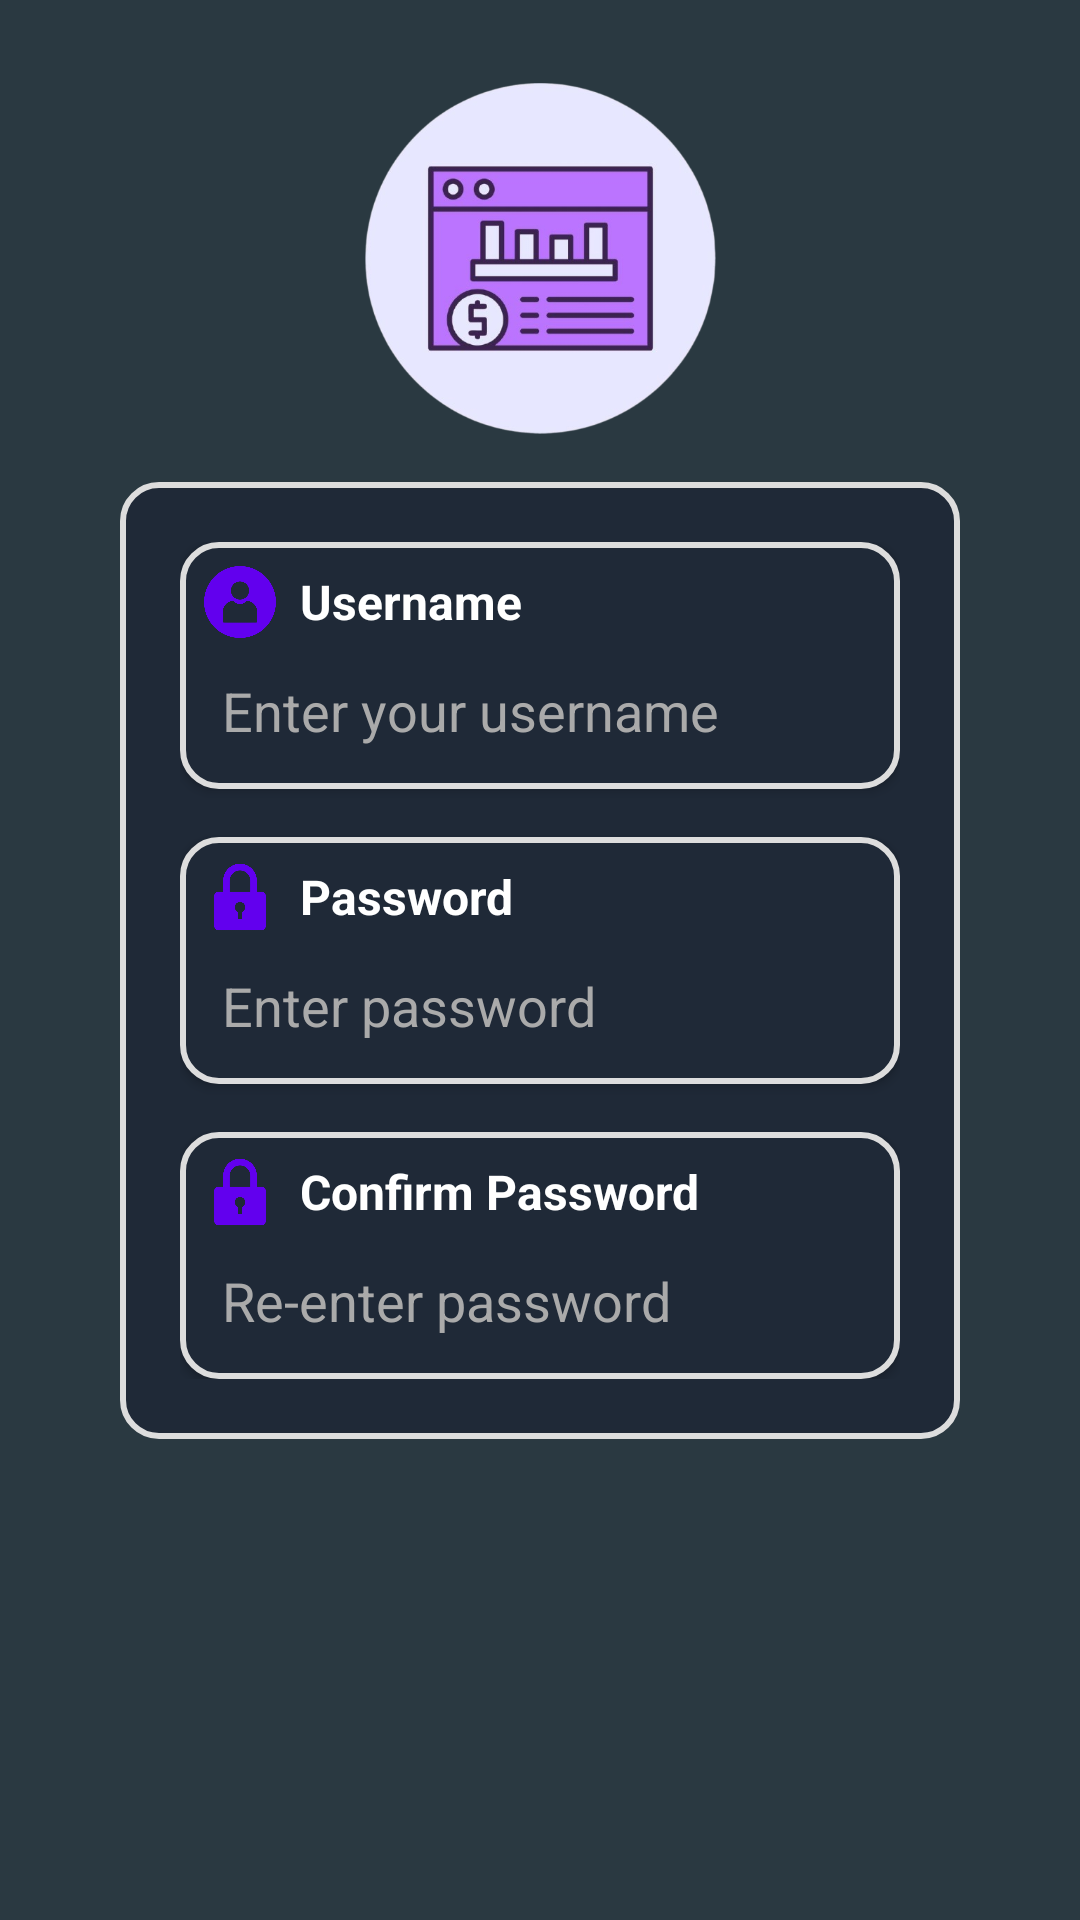

Android layout source for this screen:
<!-- AndroidManifest.xml: application theme Theme.TpMobileExpenseTracker -->
<!-- res/layout/activity_sign_up.xml -->
<?xml version="1.0" encoding="utf-8"?>
<androidx.constraintlayout.widget.ConstraintLayout xmlns:android="http://schemas.android.com/apk/res/android"
    xmlns:app="http://schemas.android.com/apk/res-auto"
    xmlns:tools="http://schemas.android.com/tools"
    android:id="@+id/main"
    android:layout_width="match_parent"
    android:layout_height="match_parent"
    android:background="@color/bg_blue"
    tools:context=".MainActivity">


    <ImageView
        android:id="@+id/imageView"
        android:layout_width="125dp"
        android:layout_height="117dp"
        app:layout_constraintBottom_toTopOf="@+id/constraintLayout"
        app:layout_constraintEnd_toEndOf="parent"
        app:layout_constraintHorizontal_bias="0.501"
        app:layout_constraintStart_toStartOf="parent"
        app:layout_constraintTop_toTopOf="parent"
        app:layout_constraintVertical_bias="0.632"
        app:srcCompat="@drawable/applogo" />

    <androidx.constraintlayout.widget.ConstraintLayout
        android:id="@+id/constraintLayout"
        android:layout_width="280dp"
        android:layout_height="wrap_content"

        android:background="@drawable/input_background"
        android:padding="20dp"
        app:layout_constraintBottom_toBottomOf="parent"
        app:layout_constraintEnd_toEndOf="parent"
        app:layout_constraintStart_toStartOf="parent"
        app:layout_constraintTop_toTopOf="parent">


        <LinearLayout
            android:id="@+id/margin"
            android:layout_width="match_parent"
            android:layout_height="wrap_content"
            android:background="@drawable/input_background"
            android:elevation="2dp"
            android:orientation="vertical"
            android:padding="8dp"
            app:layout_constraintTop_toTopOf="parent">

            <LinearLayout
                android:layout_width="match_parent"
                android:layout_height="wrap_content"
                android:gravity="center_vertical"
                android:orientation="horizontal">

                <ImageView
                    android:id="@+id/imageView2"
                    android:layout_width="24dp"
                    android:layout_height="24dp"
                    app:srcCompat="@drawable/ic_person"
                    app:tint="@color/purple_500" />

                <TextView
                    android:id="@+id/textView3"
                    android:layout_width="wrap_content"
                    android:layout_height="wrap_content"
                    android:layout_marginStart="8dp"
                    android:text="Username"
                    android:textColor="@android:color/white"
                    android:textSize="16sp"
                    android:textStyle="bold" />
            </LinearLayout>

            <EditText
                android:id="@+id/unamef"
                android:layout_width="match_parent"
                android:layout_height="wrap_content"
                android:layout_marginTop="6dp"
                android:background="@android:color/transparent"
                android:ems="10"
                android:hint="Enter your username"
                android:inputType="text"
                android:padding="6dp"
                android:textColor="@android:color/white"
                android:textColorHint="@android:color/darker_gray" />
        </LinearLayout>


        <LinearLayout
            android:id="@+id/margin2"
            android:layout_width="match_parent"
            android:layout_height="wrap_content"
            android:layout_marginTop="16dp"
            android:background="@drawable/input_background"
            android:elevation="2dp"
            android:orientation="vertical"
            android:padding="8dp"
            app:layout_constraintTop_toBottomOf="@id/margin">

            <LinearLayout
                android:layout_width="match_parent"
                android:layout_height="wrap_content"
                android:gravity="center_vertical"
                android:orientation="horizontal">

                <ImageView
                    android:id="@+id/imageView22_2"
                    android:layout_width="24dp"
                    android:layout_height="24dp"
                    app:tint="@color/purple_500"
                    app:srcCompat="@drawable/ic_pwd" />

                <TextView
                    android:id="@+id/textView33"
                    android:layout_width="wrap_content"
                    android:layout_height="wrap_content"
                    android:layout_marginStart="8dp"
                    android:text="Password"
                    android:textColor="@android:color/white"
                    android:textSize="16sp"
                    android:textStyle="bold" />
            </LinearLayout>

            <EditText
                android:id="@+id/pwdf"
                android:layout_width="match_parent"
                android:layout_height="wrap_content"
                android:layout_marginTop="6dp"
                android:background="@android:color/transparent"
                android:ems="10"
                android:hint="Enter password"
                android:inputType="textPassword"
                android:padding="6dp"
                android:textColor="@android:color/white"
                android:textColorHint="@android:color/darker_gray" />



        </LinearLayout>


        <LinearLayout
            android:id="@+id/confirm"
            android:layout_width="match_parent"
            android:layout_height="wrap_content"
            android:layout_marginTop="16dp"
            android:background="@drawable/input_background"
            android:elevation="2dp"
            android:orientation="vertical"
            android:padding="8dp"
            app:layout_constraintTop_toBottomOf="@id/margin2">

            <LinearLayout
                android:layout_width="match_parent"
                android:layout_height="wrap_content"
                android:gravity="center_vertical"
                android:orientation="horizontal">

                <ImageView
                    android:id="@+id/imageView22"
                    android:layout_width="24dp"
                    android:layout_height="24dp"
                    app:tint="@color/purple_500"
                    app:srcCompat="@drawable/ic_pwd" />

                <TextView
                    android:id="@+id/textView33_3"
                    android:layout_width="wrap_content"
                    android:layout_height="wrap_content"
                    android:layout_marginStart="8dp"
                    android:text="Confirm Password"
                    android:textColor="@android:color/white"
                    android:textSize="16sp"
                    android:textStyle="bold" />
            </LinearLayout>

            <EditText
                android:id="@+id/confirmpwd"
                android:layout_width="match_parent"
                android:layout_height="wrap_content"
                android:layout_marginTop="6dp"
                android:background="@android:color/transparent"
                android:ems="10"
                android:hint="Re-enter password"
                android:inputType="textPassword"
                android:padding="6dp"
                android:textColor="@android:color/white"
                android:textColorHint="@android:color/darker_gray" />



        </LinearLayout>



    </androidx.constraintlayout.widget.ConstraintLayout>

</androidx.constraintlayout.widget.ConstraintLayout>
<!-- resources referenced by this layout -->
<resources>
  <color name="bg_blue">#2A3941</color>
  <color name="purple_500">#6200EE</color>
  <!-- drawable applogo: png bitmap (drawable, 108020 bytes) -->
  <!-- drawable ic_person: png bitmap (drawable, 57438 bytes) -->
  <!-- drawable ic_pwd: png bitmap (drawable, 31885 bytes) -->
  <!-- drawable input_background (drawable) -->
  <?xml version="1.0" encoding="utf-8"?>
  <shape xmlns:android="http://schemas.android.com/apk/res/android"
      android:shape="rectangle">
  
  
      <corners android:radius="12dp" />
  
  
      <stroke
          android:width="2dp"
          android:color="#DDDDDD" />
  
  
      <solid android:color="@color/ebony_clay" />
  
  
      <padding
          android:left="8dp"
          android:top="8dp"
          android:right="8dp"
          android:bottom="8dp" />
  </shape>
  <style name="Theme.TpMobileExpenseTracker" parent="Base.Theme.TpMobileExpenseTracker" />
  <color name="ebony_clay">#1f2937</color>
  <style name="Base.Theme.TpMobileExpenseTracker" parent="Theme.Material3.DayNight.NoActionBar">
          
          
      </style>
</resources>
